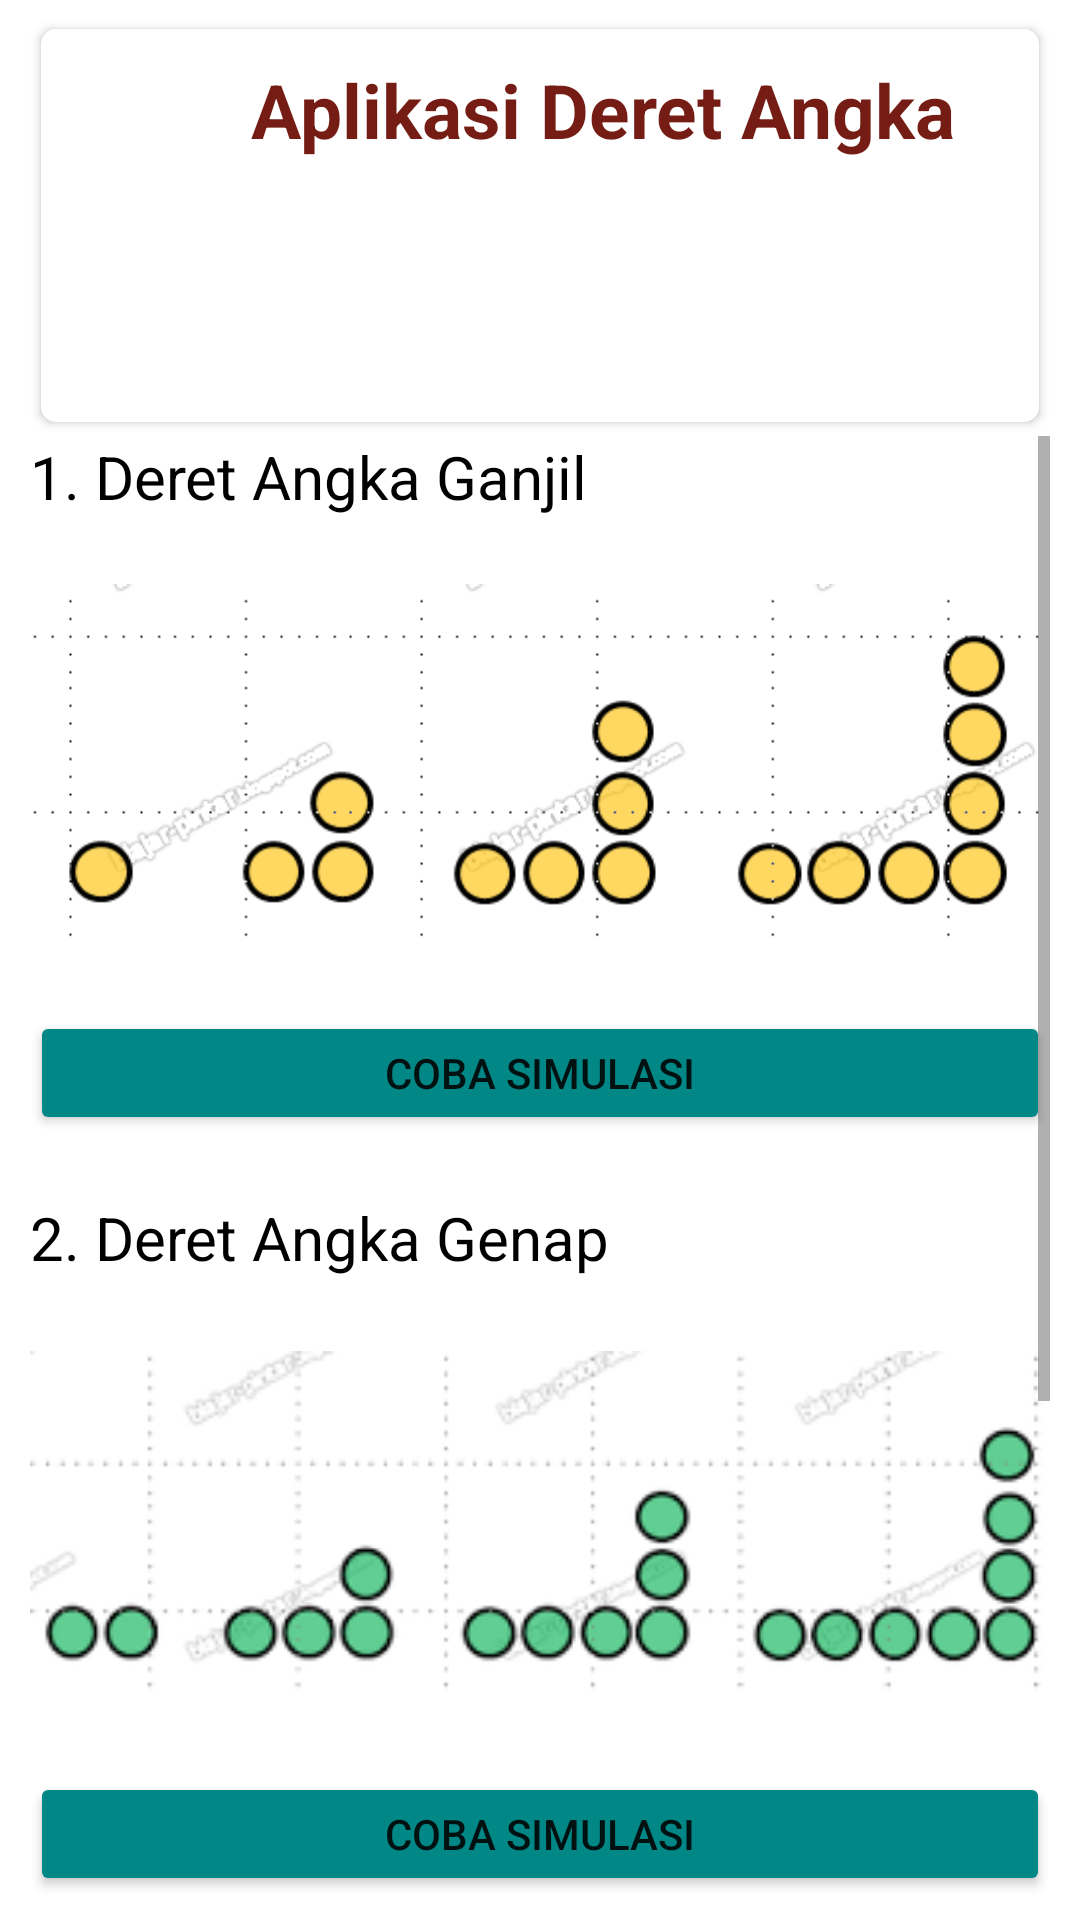

Produce the Android XML layout that renders to this screen, including the resource entries it uses.
<!-- AndroidManifest.xml: application theme Theme.UTSLabMPRIlma -->
<!-- res/layout/activity_main2.xml -->
<FrameLayout xmlns:android="http://schemas.android.com/apk/res/android"
    xmlns:app="http://schemas.android.com/apk/res-auto"
    xmlns:tools="http://schemas.android.com/tools"
    android:layout_width="match_parent"
    android:layout_height="match_parent">

    <LinearLayout
        android:layout_width="match_parent"
        android:layout_height="match_parent"
        android:orientation="vertical"
        android:paddingLeft="10dp"
        android:paddingRight="10dp">

        <FrameLayout
            android:layout_width="match_parent"
            android:layout_height="wrap_content">

            <LinearLayout
                android:layout_width="match_parent"
                android:layout_height="wrap_content"
                android:orientation="vertical">

                <androidx.cardview.widget.CardView
                    android:layout_width="match_parent"
                    android:layout_height="match_parent"
                    android:layout_marginTop="5dp"
                    app:cardCornerRadius="5dp"
                    app:cardUseCompatPadding="true">

                    <LinearLayout
                        android:layout_width="match_parent"
                        android:layout_height="wrap_content"
                        android:orientation="vertical">

                        <LinearLayout
                            android:layout_width="match_parent"
                            android:layout_height="wrap_content"
                            android:gravity="center_vertical"
                            android:orientation="vertical"
                            android:padding="10dp">

                            <TextView
                                android:layout_width="wrap_content"
                                android:layout_height="wrap_content"
                                android:layout_marginStart="60dp"
                                android:layout_marginBottom="10dp"
                                android:text="Aplikasi Deret Angka"
                                android:textColor="#751C15"
                                android:textSize="25sp"
                                android:textStyle="bold" />

                            <TextView
                                android:id="@+id/namaValue"
                                android:layout_width="wrap_content"
                                android:layout_height="wrap_content"
                                android:text=""
                                android:textAppearance="?android:attr/textAppearanceMedium"
                                android:textColor="@color/black"
                                android:textSize="25sp"/>

                            <TextView
                                android:id="@+id/umurValue"
                                android:layout_width="wrap_content"
                                android:layout_height="wrap_content"
                                android:singleLine="true"
                                android:text=""
                                android:textAppearance="?android:attr/textAppearanceMedium"
                                android:textColor="@color/black"
                                android:textSize="25sp"/>

                        </LinearLayout>
                    </LinearLayout>
                </androidx.cardview.widget.CardView>
            </LinearLayout>
        </FrameLayout>

        <ScrollView
            android:layout_width="match_parent"
            android:layout_height="match_parent"
            tools:ignore="SpeakableTextPresentCheck">

            <LinearLayout
                android:layout_width="match_parent"
                android:layout_height="match_parent"
                android:orientation="vertical">
                
                <TextView
                    android:layout_width="match_parent"
                    android:layout_height="wrap_content"
                    android:text="1. Deret Angka Ganjil"
                    android:textColor="@color/black"
                    android:textSize="20sp"/>

                <ImageView
                    android:layout_width="match_parent"
                    android:layout_height="80pt"
                    android:src="@drawable/ganjil"/>

                <Button
                    android:id="@+id/deretGanjil"
                    android:layout_width="match_parent"
                    android:layout_height="20pt"
                    android:text="Coba Simulasi"
                    android:backgroundTint="@color/teal_700"
                    android:layout_marginBottom="10pt"/>

                <TextView
                    android:layout_width="match_parent"
                    android:layout_height="wrap_content"
                    android:text="2. Deret Angka Genap"
                    android:textColor="@color/black"
                    android:textSize="20sp"/>

                <ImageView
                    android:layout_width="match_parent"
                    android:layout_height="80pt"
                    android:src="@drawable/genap"/>

                <Button
                    android:id="@+id/deretGenap"
                    android:layout_width="match_parent"
                    android:layout_height="20pt"
                    android:text="Coba Simulasi"
                    android:backgroundTint="@color/teal_700"
                    android:layout_marginBottom="10pt"/>

                <TextView
                    android:layout_width="match_parent"
                    android:layout_height="wrap_content"
                    android:text="3. Deret Angka Kuadrat"
                    android:textColor="@color/black"
                    android:textSize="20sp"/>

                <ImageView
                    android:layout_width="match_parent"
                    android:layout_height="80pt"
                    android:src="@drawable/persegi"/>

                <Button
                    android:id="@+id/deretPersegi"
                    android:layout_width="match_parent"
                    android:layout_height="20pt"
                    android:text="Coba Simulasi"
                    android:backgroundTint="@color/teal_700"
                    android:layout_marginBottom="10pt"/>
                
            </LinearLayout>
        </ScrollView>

    </LinearLayout>
</FrameLayout>
<!-- resources referenced by this layout -->
<resources>
  <!-- drawable ganjil: png bitmap (drawable, 18162 bytes) -->
  <!-- drawable genap: png bitmap (drawable, 22171 bytes) -->
  <!-- drawable persegi: png bitmap (drawable, 25753 bytes) -->
  <style name="Theme.UTSLabMPRIlma" parent="Theme.MaterialComponents.DayNight.DarkActionBar">
          
          <item name="colorPrimary">@color/purple_500</item>
          <item name="colorPrimaryVariant">@color/purple_700</item>
          <item name="colorOnPrimary">@color/white</item>
          
          <item name="colorSecondary">@color/teal_200</item>
          <item name="colorSecondaryVariant">@color/teal_700</item>
          <item name="colorOnSecondary">@color/black</item>
          
          <item name="android:statusBarColor" tools:targetApi="l">?attr/colorPrimaryVariant</item>
          
      </style>
  <!-- not gathered from this repository: default colours our renderer supplied (Android Studio template values) -->
  <color name="purple_500">#FF6200EE</color>
  <color name="purple_700">#FF3700B3</color>
  <color name="teal_200">#FF03DAC5</color>
  <color name="teal_700">#FF018786</color>
  <color name="black">#FF000000</color>
  <color name="white">#FFFFFFFF</color>
</resources>
